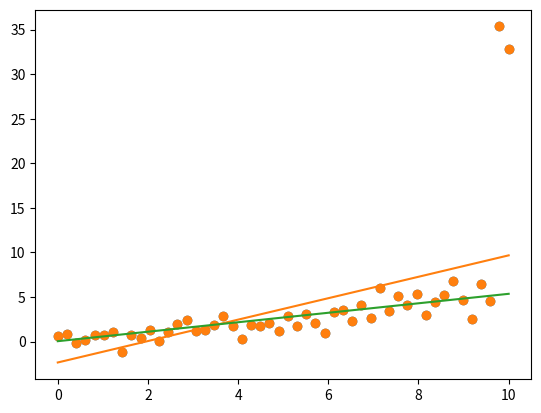

The script that saved this image:
import numpy as np
import matplotlib.pyplot as plt

N = 50
X = np.linspace(0, 10, N)
Y = 0.5*X + np.random.randn(N)

Y[-1] += 30
Y[-2] += 30

plt.scatter(X, Y)
plt.show()

X =  np.vstack([np.ones(N), X]).T

w_ml = np.linalg.solve(X.T.dot(X), X.T.dot(Y))
Y_ml = X.dot(w_ml)

#plt.scatter(X[:,1], Y)
#plt.plot(X[:,1], Y_ml)
#plt.show()

l2 = 1000.0
w_map = np.linalg.solve(l2 * np.eye(2) + X.T.dot(X), X.T.dot(Y) )
Y_map = X.dot(w_map)

plt.scatter(X[:,1], Y)
plt.plot(X[:,1], Y_ml, 'C1')
plt.plot(X[:,1], Y_map, 'C2')
plt.show()
